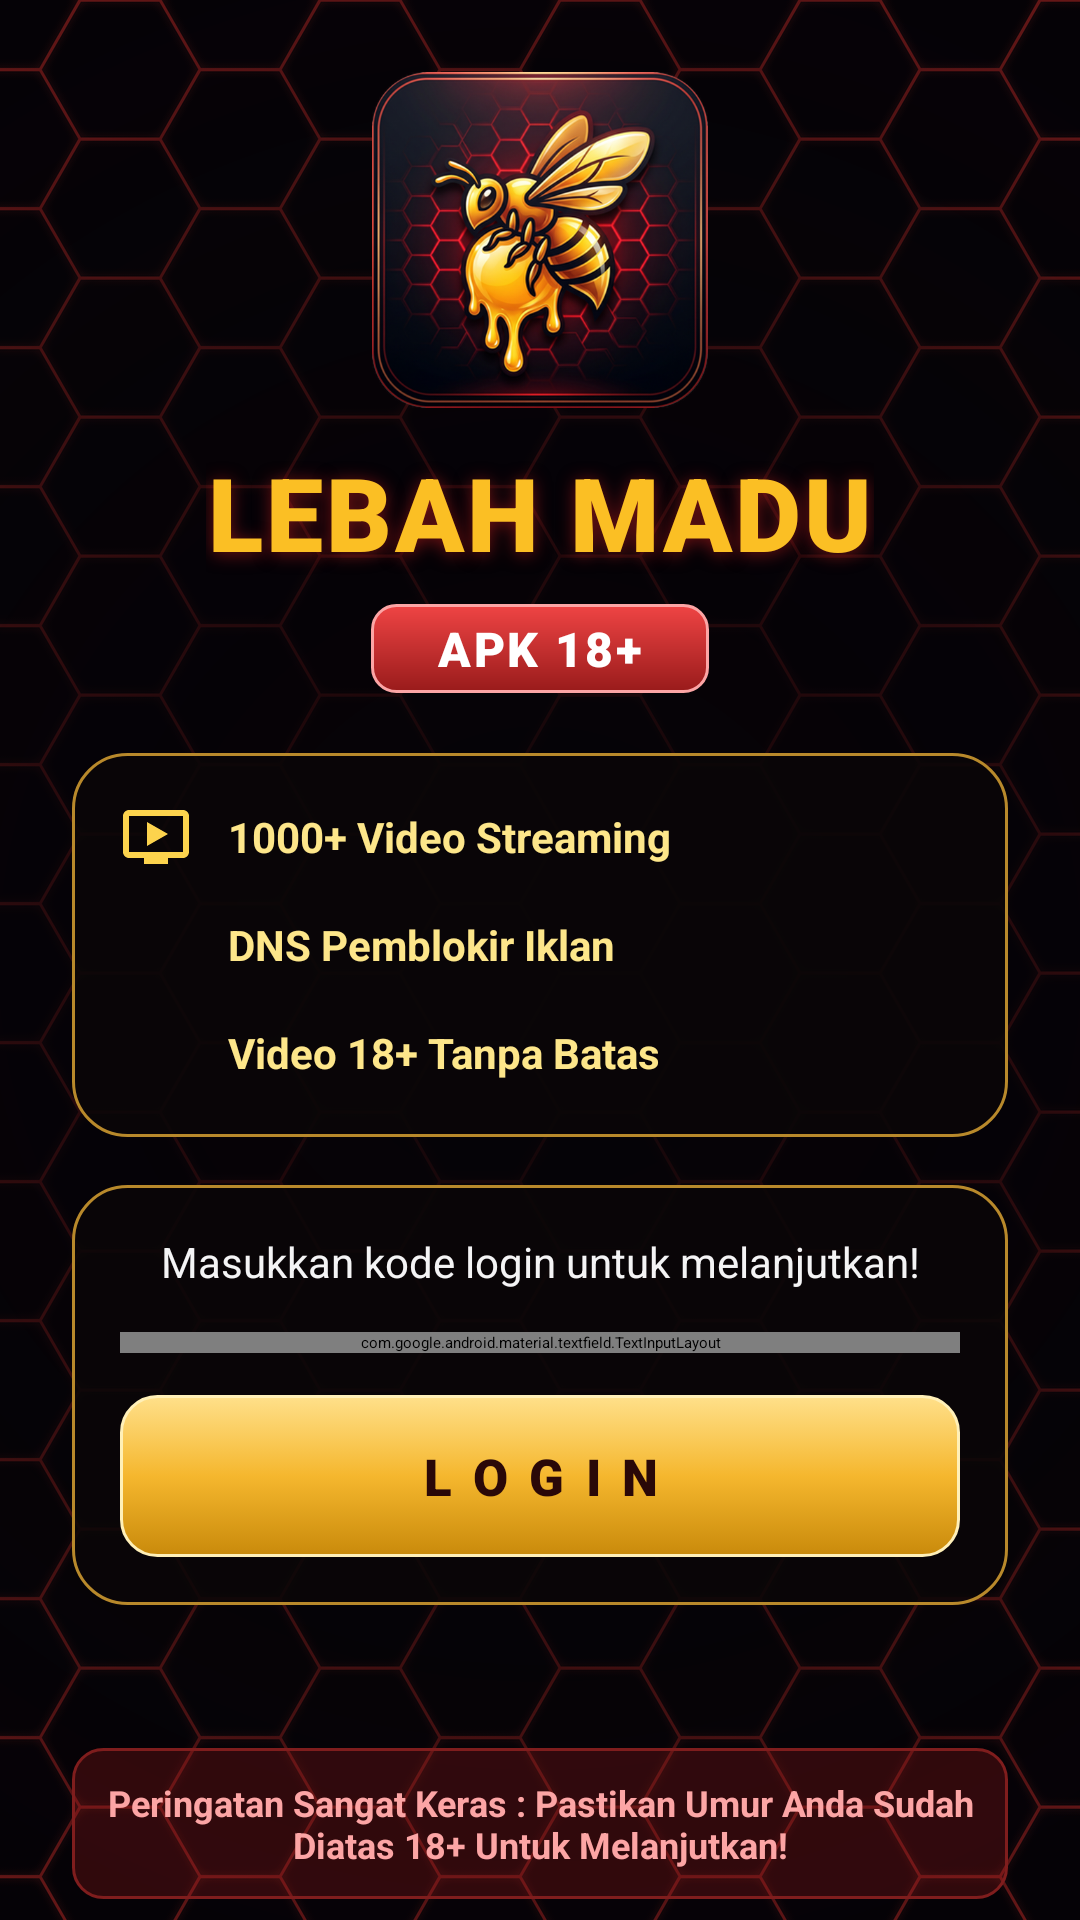

Layout XML and referenced resources for this Android screen:
<!-- AndroidManifest.xml: activity theme Theme.LebahMadu.Splash -->
<!-- res/layout/activity_login.xml -->
<?xml version="1.0" encoding="utf-8"?>
<ScrollView xmlns:android="http://schemas.android.com/apk/res/android"
    xmlns:app="http://schemas.android.com/apk/res-auto"
    android:id="@+id/root"
    android:layout_width="match_parent"
    android:layout_height="match_parent"
    android:background="@drawable/bg_login"
    android:fillViewport="true">

    <LinearLayout
        android:layout_width="match_parent"
        android:layout_height="match_parent"
        android:orientation="vertical">

        
        <LinearLayout
            android:layout_width="match_parent"
            android:layout_height="0dp"
            android:layout_weight="1"
            android:gravity="center"
            android:orientation="vertical"
            android:paddingStart="24dp"
            android:paddingTop="24dp"
            android:paddingEnd="24dp"
            android:paddingBottom="8dp">

            
            <ImageView
                android:id="@+id/ivLogo"
                android:layout_width="112dp"
                android:layout_height="112dp"
                android:importantForAccessibility="no"
                android:src="@drawable/logo_icon" />

            
            <TextView
                android:id="@+id/tvTitle"
                android:layout_width="wrap_content"
                android:layout_height="wrap_content"
                android:layout_marginTop="12dp"
                android:fontFamily="sans-serif-black"
                android:letterSpacing="0.03"
                android:shadowColor="#99B91C1C"
                android:shadowDx="0"
                android:shadowDy="2"
                android:shadowRadius="14"
                android:text="@string/app_name"
                android:textAllCaps="true"
                android:textColor="@color/honey_400"
                android:textSize="34sp" />

            
            <TextView
                android:id="@+id/tvBadge"
                android:layout_width="wrap_content"
                android:layout_height="wrap_content"
                android:layout_marginTop="8dp"
                android:background="@drawable/bg_badge_red"
                android:fontFamily="sans-serif-black"
                android:letterSpacing="0.05"
                android:paddingStart="22dp"
                android:paddingTop="4dp"
                android:paddingEnd="22dp"
                android:paddingBottom="4dp"
                android:text="@string/login_badge"
                android:textColor="@color/white"
                android:textSize="16sp" />

            
            <LinearLayout
                android:id="@+id/cardFeatures"
                android:layout_width="match_parent"
                android:layout_height="wrap_content"
                android:layout_marginTop="20dp"
                android:background="@drawable/bg_card"
                android:orientation="vertical"
                android:padding="16dp">

                <LinearLayout
                    android:layout_width="match_parent"
                    android:layout_height="wrap_content"
                    android:layout_marginTop="0dp"
                    android:gravity="center_vertical"
                    android:orientation="horizontal">

                    <ImageView
                        android:layout_width="24dp"
                        android:layout_height="24dp"
                        android:importantForAccessibility="no"
                        android:src="@drawable/ic_feature_video"
                        android:tint="@color/gold_300" />

                    <TextView
                        android:layout_width="0dp"
                        android:layout_height="wrap_content"
                        android:layout_marginStart="12dp"
                        android:layout_weight="1"
                        android:text="@string/feature_videos"
                        android:textColor="@color/gold_200"
                        android:textSize="14sp"
                        android:textStyle="bold" />
                </LinearLayout>

                <LinearLayout
                    android:layout_width="match_parent"
                    android:layout_height="wrap_content"
                    android:layout_marginTop="12dp"
                    android:gravity="center_vertical"
                    android:orientation="horizontal">

                    <ImageView
                        android:layout_width="24dp"
                        android:layout_height="24dp"
                        android:importantForAccessibility="no"
                        android:src="@drawable/ic_feature_shield"
                        android:tint="@color/gold_300" />

                    <TextView
                        android:layout_width="0dp"
                        android:layout_height="wrap_content"
                        android:layout_marginStart="12dp"
                        android:layout_weight="1"
                        android:text="@string/feature_dns"
                        android:textColor="@color/gold_200"
                        android:textSize="14sp"
                        android:textStyle="bold" />
                </LinearLayout>

                <LinearLayout
                    android:layout_width="match_parent"
                    android:layout_height="wrap_content"
                    android:layout_marginTop="12dp"
                    android:gravity="center_vertical"
                    android:orientation="horizontal">

                    <ImageView
                        android:layout_width="24dp"
                        android:layout_height="24dp"
                        android:importantForAccessibility="no"
                        android:src="@drawable/ic_feature_noads"
                        android:tint="@color/gold_300" />

                    <TextView
                        android:layout_width="0dp"
                        android:layout_height="wrap_content"
                        android:layout_marginStart="12dp"
                        android:layout_weight="1"
                        android:text="@string/feature_noads"
                        android:textColor="@color/gold_200"
                        android:textSize="14sp"
                        android:textStyle="bold" />
                </LinearLayout>
            </LinearLayout>

            
            <LinearLayout
                android:id="@+id/cardLogin"
                android:layout_width="match_parent"
                android:layout_height="wrap_content"
                android:layout_marginTop="16dp"
                android:background="@drawable/bg_card"
                android:orientation="vertical"
                android:padding="16dp">

                <TextView
                    android:id="@+id/tvSubtitle"
                    android:layout_width="match_parent"
                    android:layout_height="wrap_content"
                    android:gravity="center"
                    android:text="@string/login_subtitle"
                    android:textColor="@color/zinc_100"
                    android:textSize="14sp" />

                <com.google.android.material.textfield.TextInputLayout
                    android:id="@+id/tilCode"
                    style="@style/Widget.Material3.TextInputLayout.OutlinedBox"
                    android:layout_width="match_parent"
                    android:layout_height="wrap_content"
                    android:layout_marginTop="14dp"
                    android:hint="@string/login_hint"
                    android:textColorHint="@color/zinc_400"
                    app:boxBackgroundColor="#99000000"
                    app:boxCornerRadiusBottomEnd="12dp"
                    app:boxCornerRadiusBottomStart="12dp"
                    app:boxCornerRadiusTopEnd="12dp"
                    app:boxCornerRadiusTopStart="12dp"
                    app:boxStrokeColor="@color/gold_500"
                    app:boxStrokeErrorColor="@color/red_500"
                    app:boxStrokeWidth="1dp"
                    app:boxStrokeWidthFocused="2dp"
                    app:endIconMode="clear_text"
                    app:endIconTint="@color/zinc_400"
                    app:errorTextColor="@color/red_500"
                    app:hintTextColor="@color/honey_400"
                    app:startIconDrawable="@drawable/ic_key"
                    app:startIconTint="@color/honey_400">

                    <com.google.android.material.textfield.TextInputEditText
                        android:id="@+id/etCode"
                        android:layout_width="match_parent"
                        android:layout_height="wrap_content"
                        android:imeOptions="actionDone"
                        android:inputType="textNoSuggestions"
                        android:maxLines="1"
                        android:singleLine="true"
                        android:textColor="@color/zinc_100" />
                </com.google.android.material.textfield.TextInputLayout>

                
                <TextView
                    android:id="@+id/btnSubmit"
                    android:layout_width="match_parent"
                    android:layout_height="54dp"
                    android:layout_marginTop="14dp"
                    android:background="@drawable/bg_button_gold"
                    android:clickable="true"
                    android:focusable="true"
                    android:fontFamily="sans-serif-black"
                    android:gravity="center"
                    android:letterSpacing="0.08"
                    android:text="@string/login_submit"
                    android:textColor="#2A0808"
                    android:textSize="17sp" />
            </LinearLayout>

            
            <TextView
                android:id="@+id/tvBuyLicense"
                android:layout_width="match_parent"
                android:layout_height="wrap_content"
                android:layout_marginTop="16dp"
                android:gravity="center"
                android:textColor="@color/zinc_100"
                android:textSize="13sp" />

            
            <TextView
                android:id="@+id/tvWarning"
                android:layout_width="match_parent"
                android:layout_height="wrap_content"
                android:layout_marginTop="14dp"
                android:background="@drawable/bg_warning"
                android:gravity="center"
                android:padding="10dp"
                android:text="@string/login_warning"
                android:textColor="@color/red_300"
                android:textSize="12sp"
                android:textStyle="bold" />

            <com.google.android.material.progressindicator.CircularProgressIndicator
                android:id="@+id/progress"
                android:layout_width="wrap_content"
                android:layout_height="wrap_content"
                android:layout_marginTop="16dp"
                android:indeterminate="true"
                android:visibility="gone"
                app:indicatorColor="@color/honey_400" />
        </LinearLayout>

        
        <TextView
            android:id="@+id/tvFooter"
            android:layout_width="match_parent"
            android:layout_height="wrap_content"
            android:gravity="center"
            android:paddingTop="8dp"
            android:paddingBottom="16dp"
            android:text="@string/footer_credit"
            android:textColor="@color/zinc_400"
            android:textSize="12sp" />
    </LinearLayout>
</ScrollView>
<!-- resources referenced by this layout -->
<resources>
  <color name="gold_200">#FDE68A</color>
  <color name="gold_300">#FCD34D</color>
  <color name="gold_500">#D4A017</color>
  <color name="honey_400">#FBBF24</color>
  <color name="red_300">#FCA5A5</color>
  <color name="red_500">#EF4444</color>
  <color name="white">#FFFFFF</color>
  <color name="zinc_100">#F4F4F5</color>
  <color name="zinc_400">#A1A1AA</color>
  <!-- drawable bg_badge_red (drawable) -->
  <?xml version="1.0" encoding="utf-8"?>
  <shape xmlns:android="http://schemas.android.com/apk/res/android"
      android:shape="rectangle">
      <gradient
          android:angle="270"
          android:startColor="#EF4444"
          android:endColor="#991B1B" />
      <stroke android:width="1dp" android:color="#FCA5A5" />
      <corners android:radius="8dp" />
  </shape>
  <!-- drawable bg_button_gold (drawable) -->
  <?xml version="1.0" encoding="utf-8"?>
  <selector xmlns:android="http://schemas.android.com/apk/res/android">
      <item android:state_enabled="false" android:drawable="@drawable/bg_button_gold_disabled" />
      <item android:drawable="@drawable/bg_button_gold_normal" />
  </selector>
  <!-- drawable bg_card (drawable) -->
  <?xml version="1.0" encoding="utf-8"?>
  <shape xmlns:android="http://schemas.android.com/apk/res/android"
      android:shape="rectangle">
      <solid android:color="#D90A0608" />
      <stroke android:width="1dp" android:color="#B8892B" />
      <corners android:radius="18dp" />
  </shape>
  <!-- drawable bg_warning (drawable) -->
  <?xml version="1.0" encoding="utf-8"?>
  <shape xmlns:android="http://schemas.android.com/apk/res/android"
      android:shape="rectangle">
      <solid android:color="#33DC2626" />
      <stroke android:width="1dp" android:color="#7F1D1D" />
      <corners android:radius="10dp" />
  </shape>
  <!-- drawable ic_feature_video (drawable) -->
  <?xml version="1.0" encoding="utf-8"?>
  <vector xmlns:android="http://schemas.android.com/apk/res/android"
      android:width="24dp"
      android:height="24dp"
      android:viewportWidth="24"
      android:viewportHeight="24">
      <path
          android:fillColor="#FFFFFFFF"
          android:pathData="M21,3H3C1.9,3 1,3.9 1,5v12c0,1.1 0.9,2 2,2h5v2h8v-2h5c1.1,0 1.99,-0.9 1.99,-2L23,5c0,-1.1 -0.9,-2 -2,-2zM21,17H3V5h18v12zM9,7v8l7,-4z" />
  </vector>
  <string name="app_name">Lebah Madu</string>
  <string name="feature_dns">DNS Pemblokir Iklan</string>
  <string name="feature_noads">Video 18+ Tanpa Batas</string>
  <string name="feature_videos">1000+ Video Streaming</string>
  <string name="footer_credit">Powered by 8XPLOIT</string>
  <string name="login_badge">APK 18+</string>
  <string name="login_hint">Ketik kode login anda</string>
  <string name="login_submit">L O G I N</string>
  <string name="login_subtitle">Masukkan kode login untuk melanjutkan!</string>
  <string name="login_warning">Peringatan Sangat Keras : Pastikan Umur Anda Sudah Diatas 18+ Untuk Melanjutkan!</string>
  <style name="Theme.LebahMadu.Splash" parent="Theme.SplashScreen">
          <item name="windowSplashScreenBackground">@color/zinc_950</item>
          <item name="windowSplashScreenAnimatedIcon">@drawable/logo_bee_splash</item>
          <item name="postSplashScreenTheme">@style/Theme.LebahMadu</item>
      </style>
  <!-- drawable bg_button_gold_disabled (drawable) -->
  <?xml version="1.0" encoding="utf-8"?>
  <shape xmlns:android="http://schemas.android.com/apk/res/android"
      android:shape="rectangle">
      <solid android:color="#66B8892B" />
      <corners android:radius="12dp" />
  </shape>
  <color name="bg_black">#050206</color>
  <color name="zinc_950">#09090B</color>
  <color name="red_600">#DC2626</color>
  <color name="zinc_700">#3F3F46</color>
</resources>
